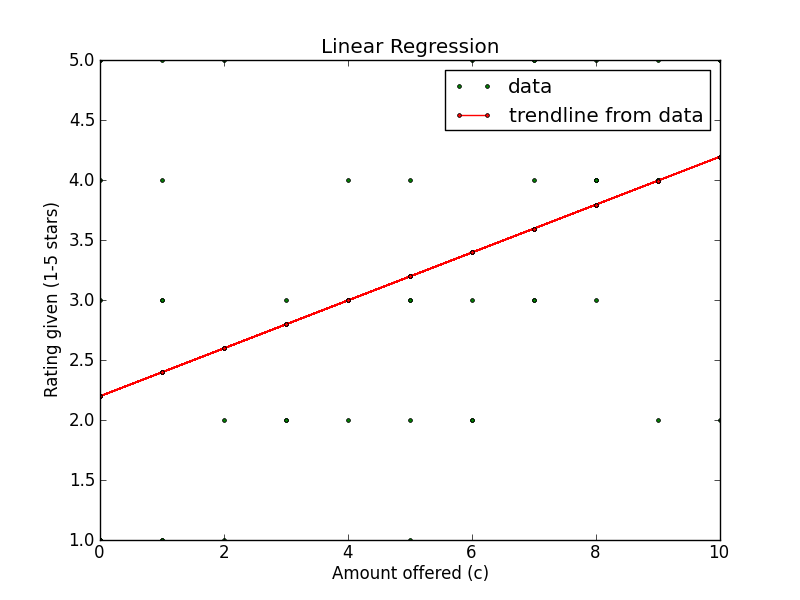

Data behind this chart, as committed beside it:
Amount offered, Rating Left, Accepted offer?, Turker ID
0, 1, False, A1QS475M5OOPGP
1, 3, True, A2BZJJP6YKOI7X
10, 2, True, A14DAYULFB8RA3
9, 2, True, A2Z6XDAM3ALJZU
8, 4, True, A1CR0WA81XE9FW
0, 1, False, A27ZD146NY4WOO
5, 2, True, A17ACUDW7ZD31Q
9, 4, True, AF809I6N6GIKV
6, 2, True, A1CR0WA81XE9FW
7, 4, True, A1CR0WA81XE9FW
2, 1, False, A1CR0WA81XE9FW
9, 4, True, A2ETKHHF3LTC0B
10, 5, True, A27ZD146NY4WOO
3, 2, False, A1QS475M5OOPGP
1, 4, False, A14DAYULFB8RA3
5, 1, True, A2Z6XDAM3ALJZU
6, 2, True, A1CR0WA81XE9FW
5, 4, True, A1QS475M5OOPGP
4, 3, True, AF809I6N6GIKV
1, 1, False, A2BZJJP6YKOI7X
3, 2, True, A1CR0WA81XE9FW
0, 3, True, A2ETKHHF3LTC0B
1, 3, True, A2ETKHHF3LTC0B
7, 5, True, A2Z9LRF7NWBOM2
8, 4, True, A27ZD146NY4WOO
10, 5, True, AF809I6N6GIKV
8, 3, True, A14DAYULFB8RA3
1, 1, True, A2Z6XDAM3ALJZU
8, 5, True, A2Z6XDAM3ALJZU
2, 5, False, A1CR0WA81XE9FW
6, 3, True, A1CR0WA81XE9FW
0, 5, False, A2Z9LRF7NWBOM2
9, 5, True, A2Z9LRF7NWBOM2
8, 4, True, A27ZD146NY4WOO
0, 1, False, A1QS475M5OOPGP
0, 1, False, AF809I6N6GIKV
4, 3, True, AF809I6N6GIKV
7, 5, True, A14DAYULFB8RA3
7, 3, True, A1CR0WA81XE9FW
5, 3, True, A1CR0WA81XE9FW
6, 5, True, A2ETKHHF3LTC0B
1, 5, False, A2Z9LRF7NWBOM2
2, 2, False, A27ZD146NY4WOO
7, 3, True, A17ACUDW7ZD31Q
0, 1, False, A1QS475M5OOPGP
10, 5, True, A1CR0WA81XE9FW
0, 1, False, A1CR0WA81XE9FW
4, 2, True, A1CR0WA81XE9FW
8, 4, True, A2ETKHHF3LTC0B
5, 3, True, A17ACUDW7ZD31Q
0, 5, False, A2BZJJP6YKOI7X
3, 3, False, A14DAYULFB8RA3
0, 4, False, A2Z6XDAM3ALJZU
10, 5, True, A1CR0WA81XE9FW
0, 1, False, A1CR0WA81XE9FW
4, 4, True, A17ACUDW7ZD31Q
9, 4, True, A17ACUDW7ZD31Q
